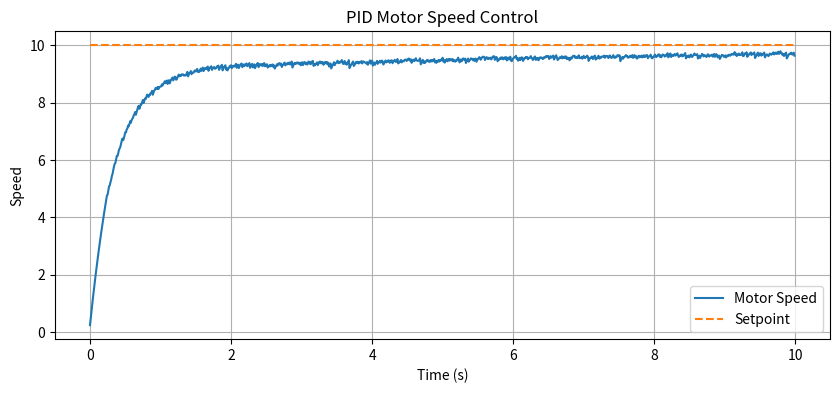
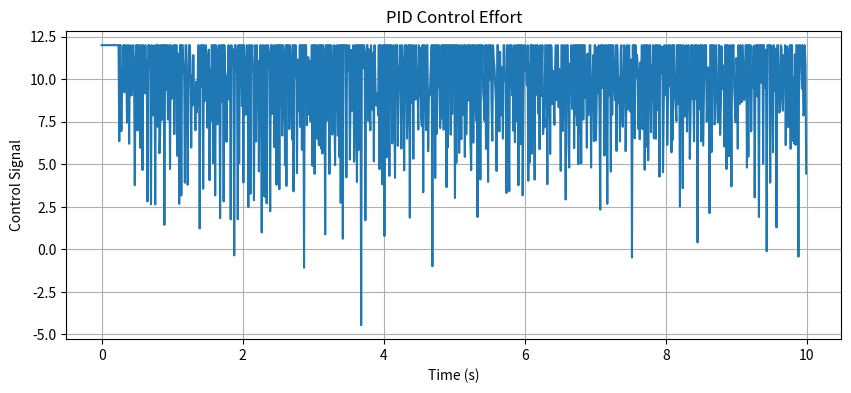
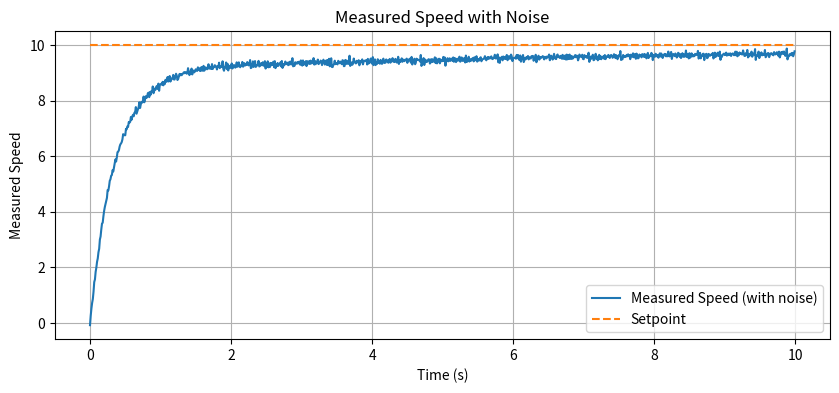

These figures' Python source, in order:
import numpy as np
import matplotlib.pyplot as plt

# Simulation Parameters
dt = 0.01          # time step (s)
T = 10             # total simulation time (s)
time = np.arange(0, T, dt)

# Motor Parameters
K_motor = 1.0      # motor gain
tau = 0.5          # motor time constant

# PID Gains
Kp = 10.0
Ki = 2.0
Kd = 3.0

# Derivative filter time constant
tau_d = 0.05

# Actuator Limits
min_voltage = -12
max_voltage = 12

# Noise
noise_sigma = 0.05

# Setpoint
setpoint = 10

# Initial States
omega = 0.0
error_integral = 0.0
prev_error = 0.0
prev_filtered_derivative = 0.0

# Storage
omega_list = []
control_list = []
measured_speed_list = []

# Simulation Loop
for t in time:

    # Measurement with noise
    measured_speed = omega + np.random.normal(0, noise_sigma)

    # Error
    error = setpoint - measured_speed

    # Raw derivative
    raw_derivative = (error - prev_error) / dt

    # Derivative filtering (low-pass)
    alpha = dt / (tau_d + dt)
    filtered_derivative = (
        prev_filtered_derivative
        + alpha * (raw_derivative - prev_filtered_derivative)
    )

    # Provisional control (before saturation)
    u_unsat = (
        Kp * error
        + Ki * error_integral
        + Kd * filtered_derivative
    )

    # Apply actuator saturation
    u = np.clip(u_unsat, min_voltage, max_voltage)

    # Anti-windup (conditional integration)
    if u == u_unsat:
        error_integral += error * dt

    # Motor update (Euler integration)
    omega += dt * (1 / tau) * (K_motor * u - omega)

    # Store results
    omega_list.append(omega)
    control_list.append(u)
    measured_speed_list.append(measured_speed)

    # Update states
    prev_error = error
    prev_filtered_derivative = filtered_derivative

plt.figure(figsize=(10, 4))
plt.plot(time, omega_list, label="Motor Speed")
plt.plot(time, [setpoint] * len(time), "--", label="Setpoint")
plt.xlabel("Time (s)")
plt.ylabel("Speed")
plt.title("PID Motor Speed Control")
plt.legend()
plt.grid(True)
plt.show()

plt.figure(figsize=(10, 4))
plt.plot(time, control_list, label="Control Input (Voltage)")
plt.xlabel("Time (s)")
plt.ylabel("Control Signal")
plt.title("PID Control Effort")
plt.grid(True)
plt.show()

plt.figure(figsize=(10, 4))
plt.plot(time, measured_speed_list, label="Measured Speed (with noise)")
plt.plot(time, [setpoint] * len(time), "--", label="Setpoint")
plt.xlabel("Time (s)")
plt.ylabel("Measured Speed")
plt.title("Measured Speed with Noise")
plt.legend()
plt.grid(True)
plt.show()